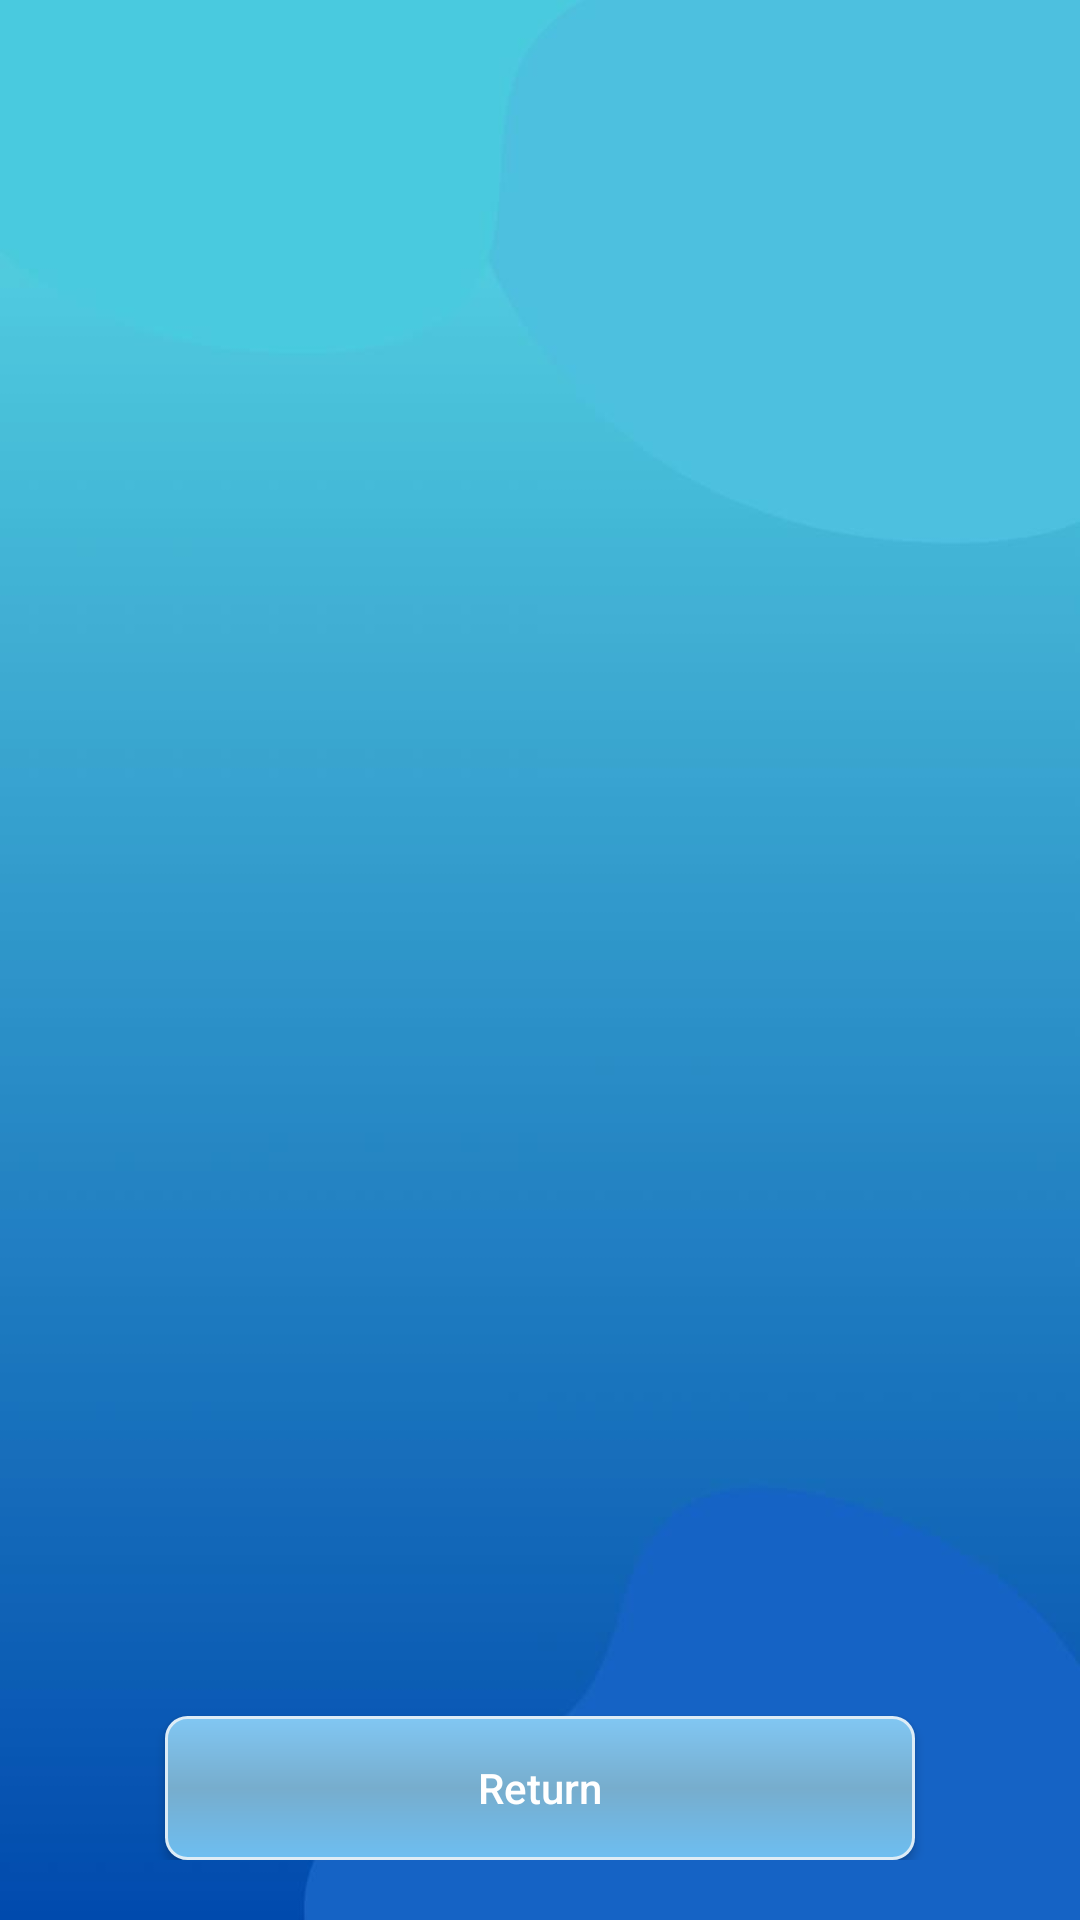

Write the Android layout XML for this screen, with the resource values it uses.
<!-- AndroidManifest.xml: application theme Theme.RecipeFinder -->
<!-- res/layout/fragment_suggested_recipes.xml -->
<?xml version="1.0" encoding="utf-8"?>
<LinearLayout xmlns:android="http://schemas.android.com/apk/res/android"
    xmlns:tools="http://schemas.android.com/tools"
    android:layout_width="match_parent"
    android:layout_height="match_parent"
    tools:context=".Fragments.SuggestedRecipesFragment"
    android:orientation="vertical"
    android:padding="20dp"
    android:background="@drawable/blue_app_background">

    <androidx.recyclerview.widget.RecyclerView
        android:layout_width="match_parent"
        android:layout_height="0dp"
        android:layout_weight=".8"
        android:id="@+id/recipesRecyclerView"/>

    <androidx.appcompat.widget.AppCompatButton
        android:layout_width="250dp"
        android:layout_height="wrap_content"
        android:id="@+id/returnButton"
        android:text="Return"
        android:layout_marginTop="8dp"
        android:layout_gravity="center"
        android:textColor="@color/white"
        android:textAllCaps="false"
        android:background="@drawable/blue_button_background"/>

</LinearLayout>
<!-- resources referenced by this layout -->
<resources>
  <color name="white">#FFFFFFFF</color>
  <!-- drawable blue_app_background: jpg bitmap (drawable, 15971 bytes) -->
  <!-- drawable blue_button_background (drawable) -->
  <?xml version="1.0" encoding="utf-8"?>
  <shape xmlns:android="http://schemas.android.com/apk/res/android">
  
      <stroke android:width="1dp"
          android:color="#DDECF6"></stroke>
      <gradient android:startColor="#6DBEF1"
          android:centerColor="#77ADCD"
          android:endColor="#81C7F3"
          android:angle="90"></gradient>
      <corners
          android:radius="7dp">
      </corners>
  
  </shape>
  <style name="Theme.RecipeFinder" parent="Base.Theme.RecipeFinder" />
  <style name="Base.Theme.RecipeFinder" parent="Theme.Material3.DayNight.NoActionBar">
          
          
          <item name="colorPrimary">@color/blue</item>
          <item name="colorPrimaryDark">#5EC2F8</item>
          <item name="colorAccent">@color/black</item>
      </style>
  <color name="blue">#77C0ED</color>
  <color name="black">#FF000000</color>
</resources>
